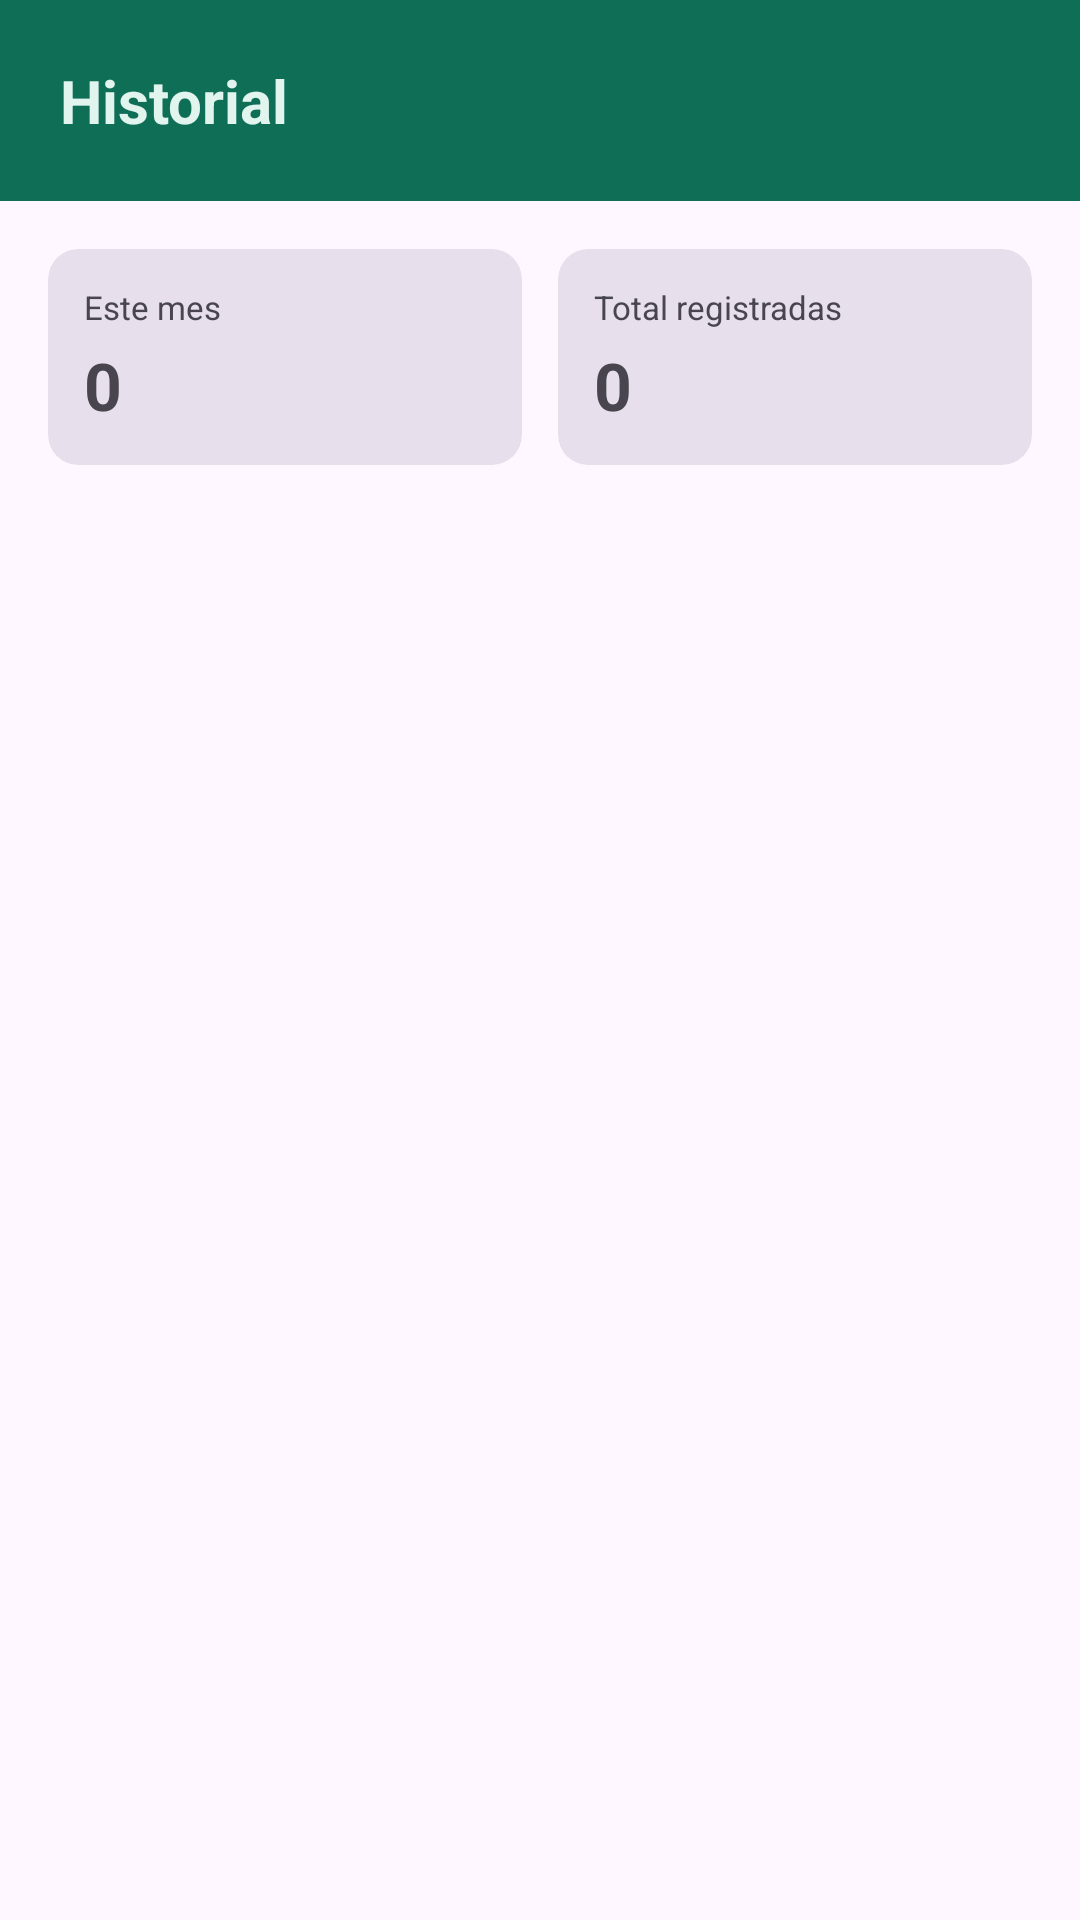

Layout XML and referenced resources for this Android screen:
<!-- AndroidManifest.xml: application theme Theme.EpiLog -->
<!-- res/layout/fragment_historial.xml -->
<?xml version="1.0" encoding="utf-8"?>
<LinearLayout xmlns:android="http://schemas.android.com/apk/res/android"
    xmlns:app="http://schemas.android.com/apk/res-auto"
    android:layout_width="match_parent"
    android:layout_height="match_parent"
    android:orientation="vertical">

    <LinearLayout android:layout_width="match_parent" android:layout_height="wrap_content"
        android:background="@color/verde_primary" android:padding="20dp">
        <TextView android:layout_width="wrap_content" android:layout_height="wrap_content"
            android:text="Historial" android:textColor="@color/verde_50"
            android:textSize="20sp" android:textStyle="bold"/>
    </LinearLayout>

    <LinearLayout android:layout_width="match_parent" android:layout_height="wrap_content"
        android:orientation="horizontal" android:padding="16dp">
        <androidx.cardview.widget.CardView android:layout_width="0dp" android:layout_height="wrap_content"
            android:layout_weight="1" android:layout_marginEnd="6dp"
            app:cardCornerRadius="10dp" app:cardElevation="0dp"
            app:cardBackgroundColor="?attr/colorSurfaceVariant">
            <LinearLayout android:layout_width="match_parent" android:layout_height="wrap_content"
                android:orientation="vertical" android:padding="12dp">
                <TextView android:layout_width="wrap_content" android:layout_height="wrap_content"
                    android:text="Este mes" android:textSize="11sp" android:textColor="?attr/colorOnSurfaceVariant"/>
                <TextView android:id="@+id/tv_crisis_este_mes" android:layout_width="wrap_content"
                    android:layout_height="wrap_content" android:text="0"
                    android:textSize="22sp" android:textStyle="bold" android:layout_marginTop="4dp"/>
            </LinearLayout>
        </androidx.cardview.widget.CardView>
        <androidx.cardview.widget.CardView android:layout_width="0dp" android:layout_height="wrap_content"
            android:layout_weight="1" android:layout_marginStart="6dp"
            app:cardCornerRadius="10dp" app:cardElevation="0dp"
            app:cardBackgroundColor="?attr/colorSurfaceVariant">
            <LinearLayout android:layout_width="match_parent" android:layout_height="wrap_content"
                android:orientation="vertical" android:padding="12dp">
                <TextView android:layout_width="wrap_content" android:layout_height="wrap_content"
                    android:text="Total registradas" android:textSize="11sp" android:textColor="?attr/colorOnSurfaceVariant"/>
                <TextView android:id="@+id/tv_total_crisis" android:layout_width="wrap_content"
                    android:layout_height="wrap_content" android:text="0"
                    android:textSize="22sp" android:textStyle="bold" android:layout_marginTop="4dp"/>
            </LinearLayout>
        </androidx.cardview.widget.CardView>
    </LinearLayout>

    <TextView android:id="@+id/tv_empty" android:layout_width="match_parent"
        android:layout_height="wrap_content" android:text="Aún no hay crisis registradas"
        android:textAlignment="center" android:padding="32dp"
        android:textColor="?attr/colorOnSurfaceVariant" android:visibility="gone"/>

    <androidx.recyclerview.widget.RecyclerView
        android:id="@+id/recycler_crisis"
        android:layout_width="match_parent"
        android:layout_height="0dp"
        android:layout_weight="1"
        android:paddingHorizontal="16dp"
        android:clipToPadding="false"/>

</LinearLayout>
<!-- resources referenced by this layout -->
<resources>
  <color name="verde_50">#E1F5EE</color>
  <color name="verde_primary">#0F6E56</color>
  <style name="Theme.EpiLog" parent="Theme.Material3.Light.NoActionBar">
          <item name="colorPrimary">@color/verde_primary</item>
          <item name="colorOnPrimary">@color/verde_50</item>
          <item name="colorPrimaryContainer">@color/verde_50</item>
          <item name="colorOnPrimaryContainer">@color/verde_800</item>
          <item name="android:statusBarColor">@color/verde_primary</item>
      </style>
  <color name="verde_800">#085041</color>
</resources>
